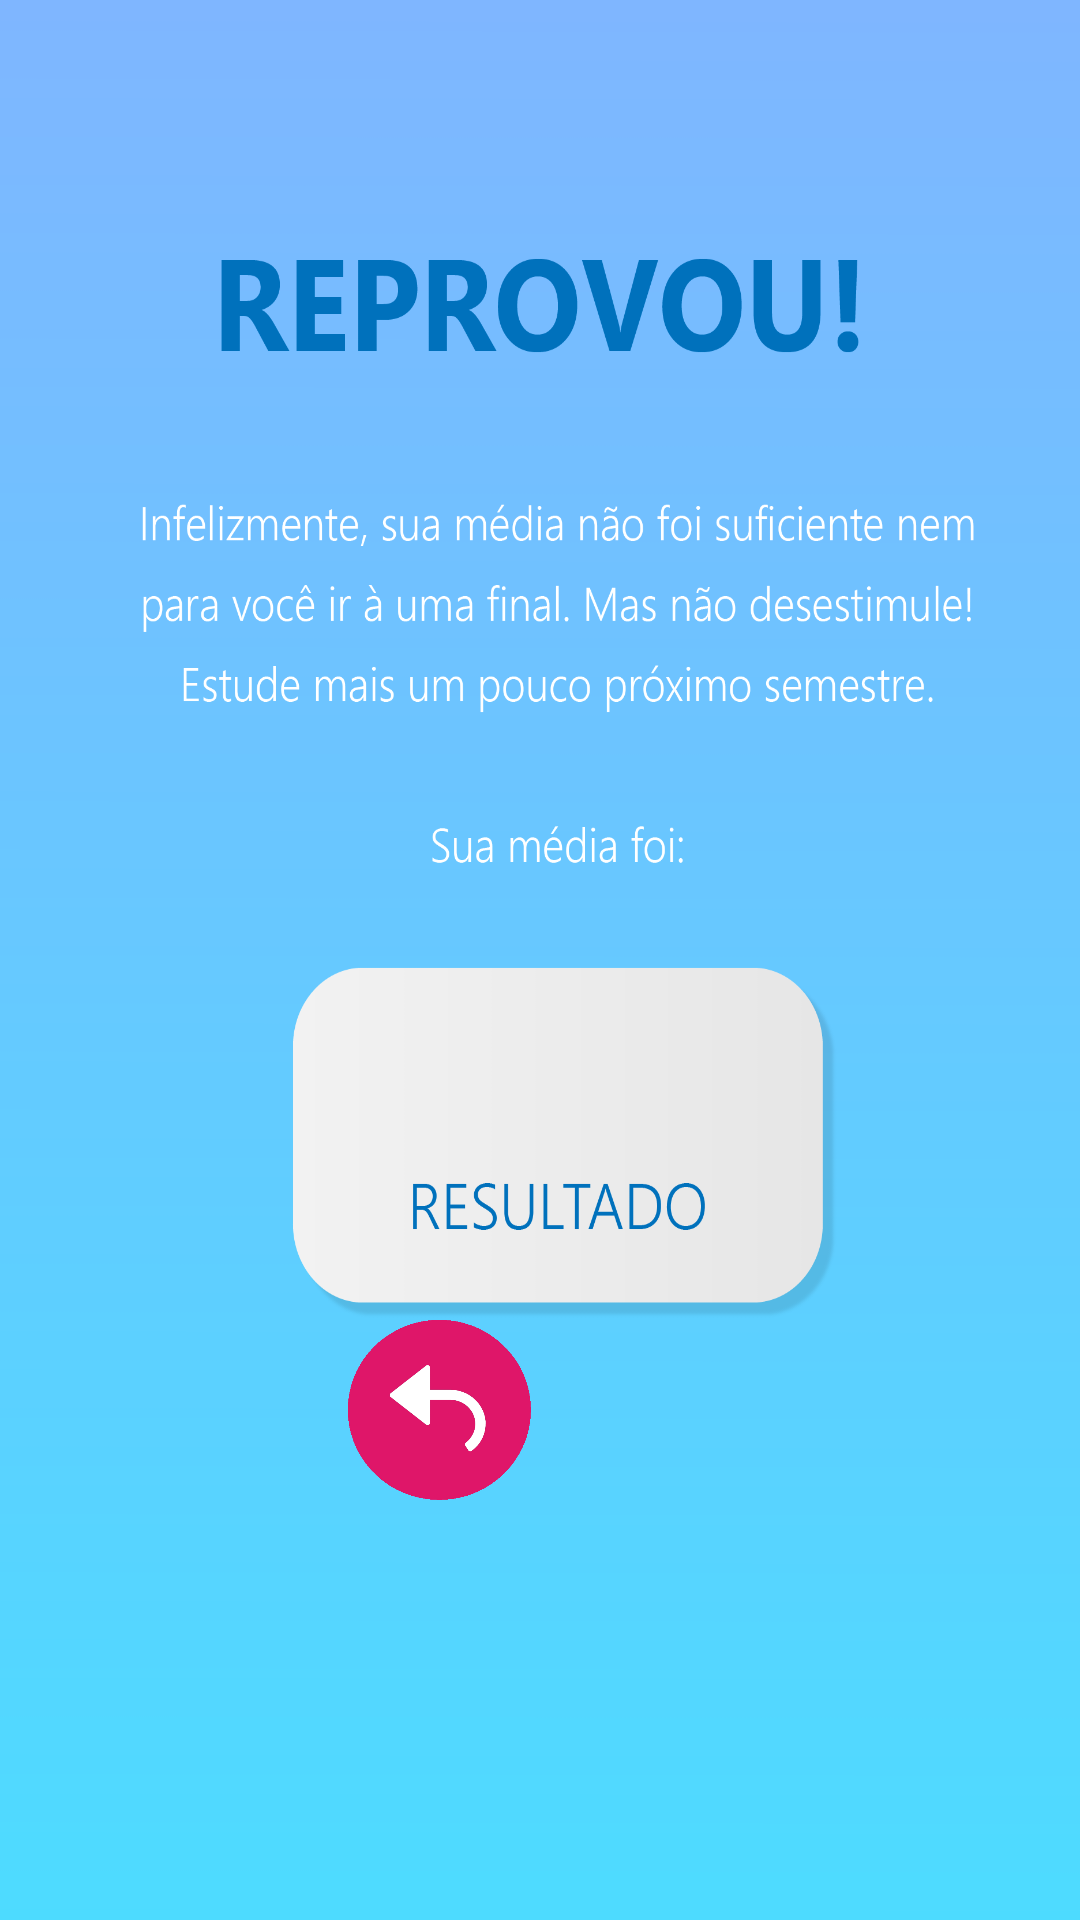

The Android layout XML behind this screen, and the referenced resources:
<!-- AndroidManifest.xml: application theme AppTheme -->
<!-- res/layout/activity_media_resultado_reprovado.xml -->
<?xml version="1.0" encoding="utf-8"?>
<RelativeLayout xmlns:android="http://schemas.android.com/apk/res/android"
    xmlns:app="http://schemas.android.com/apk/res-auto"
    xmlns:tools="http://schemas.android.com/tools"
    android:layout_width="match_parent"
    android:layout_height="match_parent"
    android:background="@drawable/telamediareprovou"
    android:transformPivotY="100px"
    tools:context=".IrPraFinalResultadoRuim">


    <TextView
        android:id="@+id/ApResultadoR"
        android:layout_width="wrap_content"
        android:layout_height="wrap_content"
        android:layout_centerInParent="true"
        android:textColor="#4682B4"
        android:textSize="36sp"
        android:translationY="80px" />

    <Button
        android:id="@+id/home"
        android:layout_width="62dp"
        android:layout_height="61dp"
        android:layout_centerInParent="true"
        android:background="@drawable/icon"
        android:translationX="100px"
        android:translationY="450px" />

    <Button
        android:id="@+id/back"
        android:layout_width="61dp"
        android:layout_height="60dp"
        android:layout_centerInParent="true"
        android:background="@drawable/iconback"
        android:translationX="-100px"
        android:translationY="450px" />


</RelativeLayout>
<!-- resources referenced by this layout -->
<resources>
  <!-- drawable iconback: png bitmap (drawable-v24, 9714 bytes) -->
  <!-- drawable telamediareprovou: png bitmap (drawable-v24, 87431 bytes) -->
  <style name="AppTheme" parent="Theme.AppCompat.Light.DarkActionBar">
          
          <item name="colorPrimary">#D81B60</item>
          <item name="colorPrimaryDark">#D81B60</item>
          <item name="colorAccent">#D81B60</item>
      </style>
</resources>
